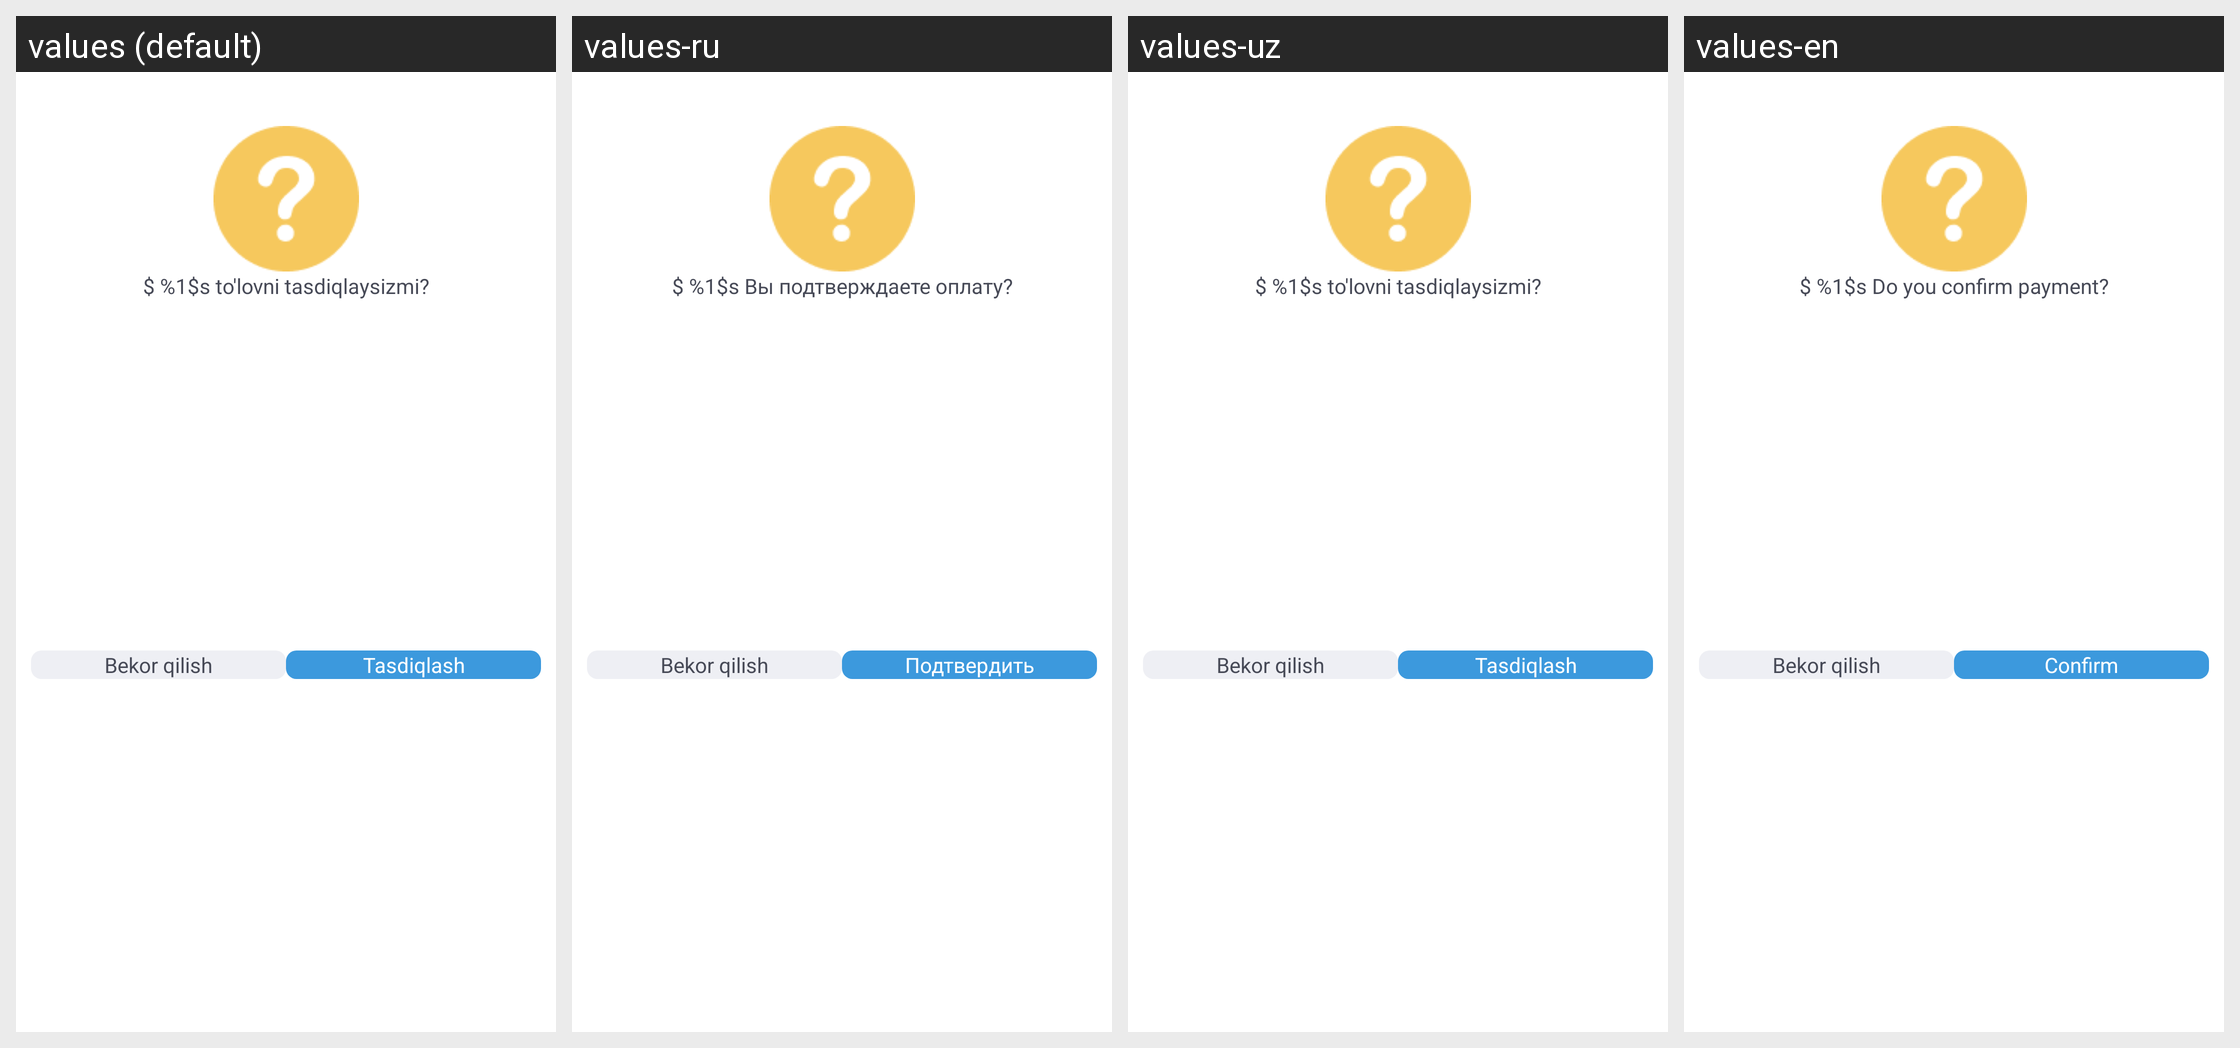

The Android screen above is rendered under several locales of the same app. Produce the string resources it draws, with the default and per-locale values.
Android screen res/layout/confirm_payment_dialog.xml rendered under 4 locales, left to right: values (default), values-ru, values-uz, values-en. Device: Nexus 5 (rendered at 1080×1920; each locale shown at half size, 540×960, under a caption strip naming it); theme Theme.ProjectManagement.
Strings drawn on this screen, with the default value and each locale's value (text and hints the layout hard-codes, and strings that could not be matched under every locale, appear in the picture but are not listed):

confirm_payment_value_dialog
  values: $ %1$s to'lovni tasdiqlaysizmi?
  values-ru: $ %1$s Вы подтверждаете оплату?
  values-uz: $ %1$s to'lovni tasdiqlaysizmi?
  values-en: $ %1$s Do you confirm payment?

confirm
  values: Tasdiqlash
  values-ru: Подтвердить
  values-uz: Tasdiqlash
  values-en: Confirm
